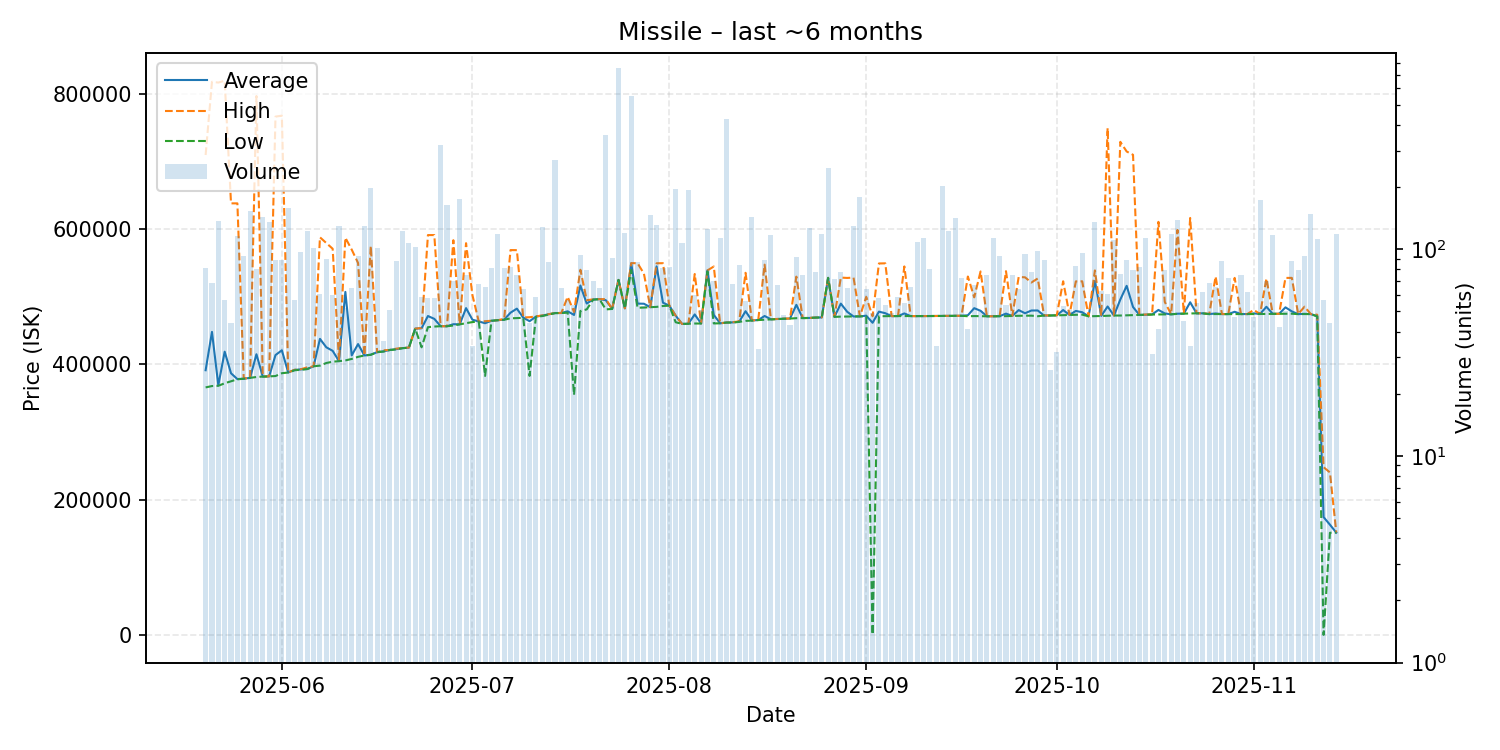

The table this chart was drawn from, first rows:
date, average, highest, lowest, order_count, volume
2025-05-20, 391396, 709750, 366000, 44, 81
2025-05-21, 448099, 818000, 368000, 32, 69
2025-05-22, 369100, 816850, 368400, 45, 137
2025-05-23, 418846, 819600, 372100, 31, 57
2025-05-24, 386880, 638200, 375000, 32, 44
2025-05-25, 378300, 638200, 378000, 49, 116
2025-05-26, 378941, 379100, 378800, 32, 93
2025-05-27, 380100, 380100, 380100, 29, 153
2025-05-28, 415034, 797000, 381400, 38, 80
2025-05-29, 382000, 382000, 382000, 44, 144
2025-05-30, 382300, 382300, 382300, 36, 135
2025-05-31, 413809, 766500, 382800, 51, 89
2025-06-01, 420894, 767900, 387000, 43, 89
2025-06-02, 388100, 388100, 388000, 52, 159
2025-06-03, 391796, 392100, 391300, 38, 57
2025-06-04, 392648, 392900, 392200, 32, 97
2025-06-05, 393200, 395700, 393100, 37, 123
2025-06-06, 397200, 397200, 397200, 47, 101
2025-06-07, 437790, 588000, 398200, 41, 61
2025-06-08, 425317, 579600, 402100, 45, 90
2025-06-09, 420077, 571050, 404000, 38, 60
2025-06-10, 404900, 405200, 404800, 42, 130
2025-06-11, 507229, 587400, 405900, 30, 52
2025-06-12, 413352, 569750, 408100, 39, 65
2025-06-13, 430087, 550000, 411200, 38, 93
2025-06-14, 413200, 413200, 413200, 34, 129
2025-06-15, 414400, 575000, 414200, 53, 199
2025-06-16, 418100, 418100, 418100, 42, 102
2025-06-17, 419319, 420900, 419000, 20, 36
2025-06-18, 421371, 421400, 421300, 27, 51
2025-06-19, 422540, 423300, 422200, 37, 88
2025-06-20, 424100, 424300, 424000, 39, 123
2025-06-21, 424900, 424900, 424700, 40, 107
2025-06-22, 452900, 452900, 452900, 30, 103
2025-06-23, 453503, 453900, 425300, 33, 59
2025-06-24, 471574, 591300, 455100, 26, 58
2025-06-25, 467388, 591300, 456000, 35, 58
2025-06-26, 456500, 456500, 456500, 32, 320
2025-06-27, 456500, 456500, 456500, 39, 163
2025-06-28, 459466, 583700, 457500, 37, 70
2025-06-29, 459300, 459400, 459300, 51, 176
2025-06-30, 483251, 579300, 461000, 24, 75
2025-07-01, 466135, 502600, 462600, 23, 34
2025-07-02, 463496, 463500, 463300, 34, 68
2025-07-03, 460935, 463900, 383000, 29, 66
2025-07-04, 464572, 464600, 464500, 39, 81
2025-07-05, 465400, 465400, 465400, 38, 119
2025-07-06, 466240, 467300, 466000, 39, 81
2025-07-07, 476501, 569100, 468200, 37, 82
2025-07-08, 482489, 569000, 468500, 43, 75
2025-07-09, 469253, 469500, 469100, 36, 64
2025-07-10, 463914, 469800, 383000, 31, 44
2025-07-11, 470686, 471000, 470400, 33, 59
2025-07-12, 472200, 472500, 471500, 43, 128
2025-07-13, 474195, 474300, 473700, 34, 87
2025-07-14, 476000, 476000, 475800, 24, 270
2025-07-15, 476003, 476100, 476000, 33, 65
2025-07-16, 478554, 500000, 476500, 28, 57
2025-07-17, 473150, 477550, 355000, 28, 54
2025-07-18, 516695, 540000, 479000, 29, 94
... 119 more rows
